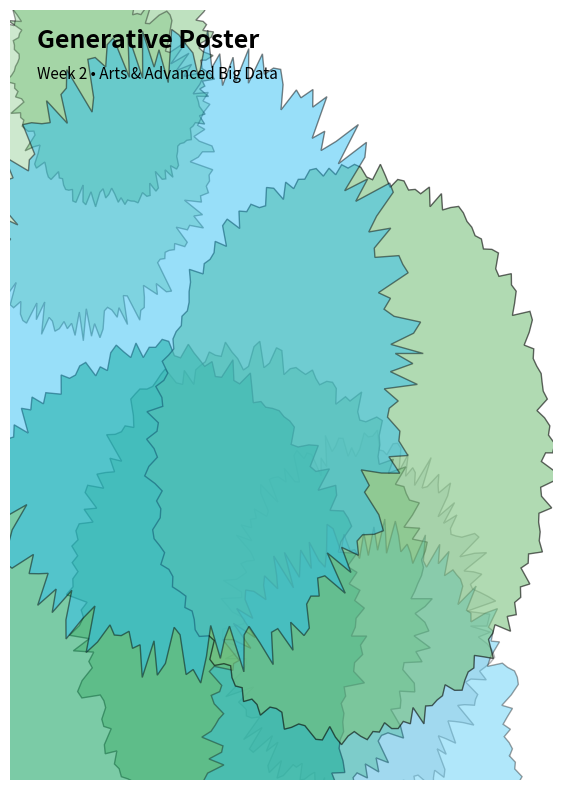
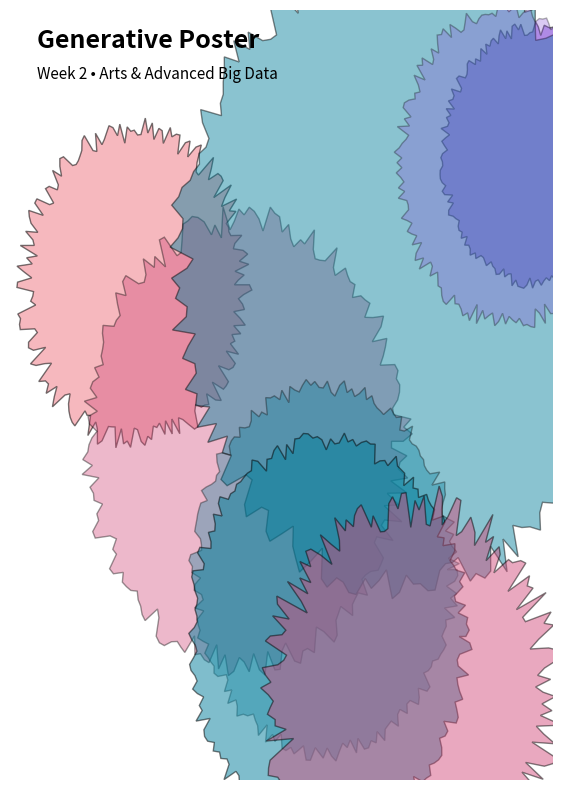
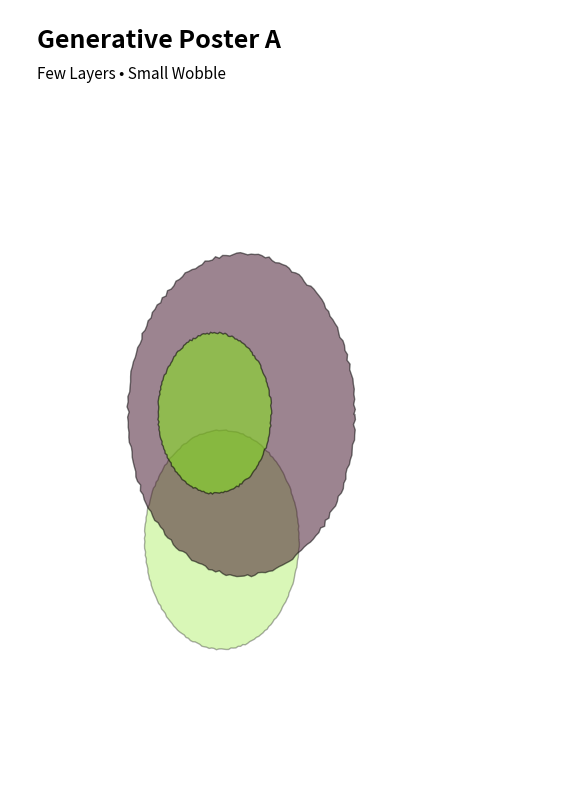
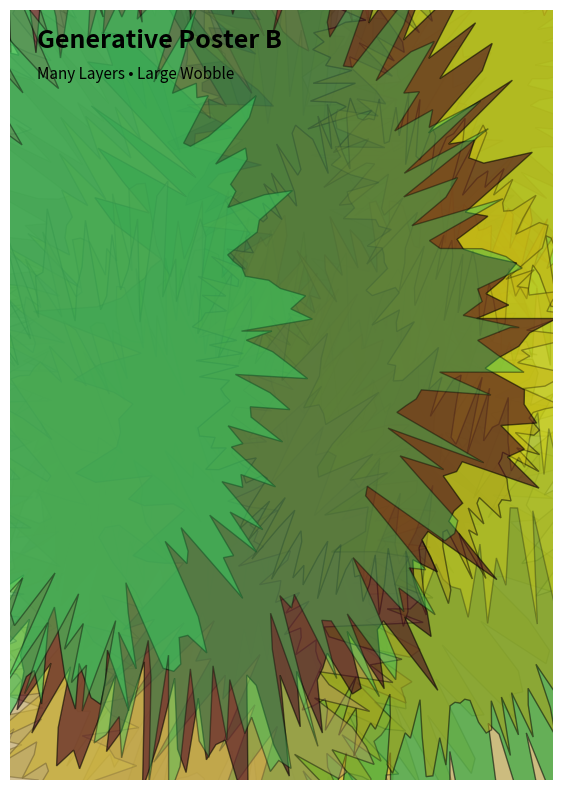
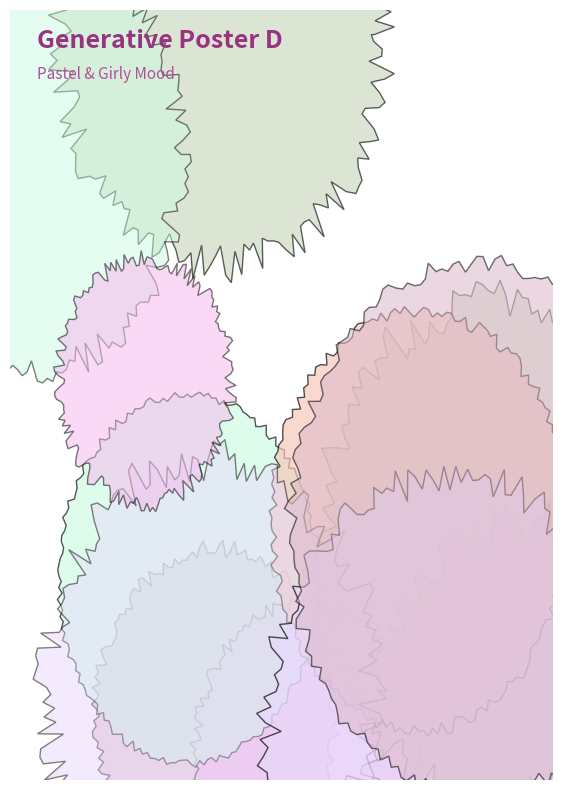
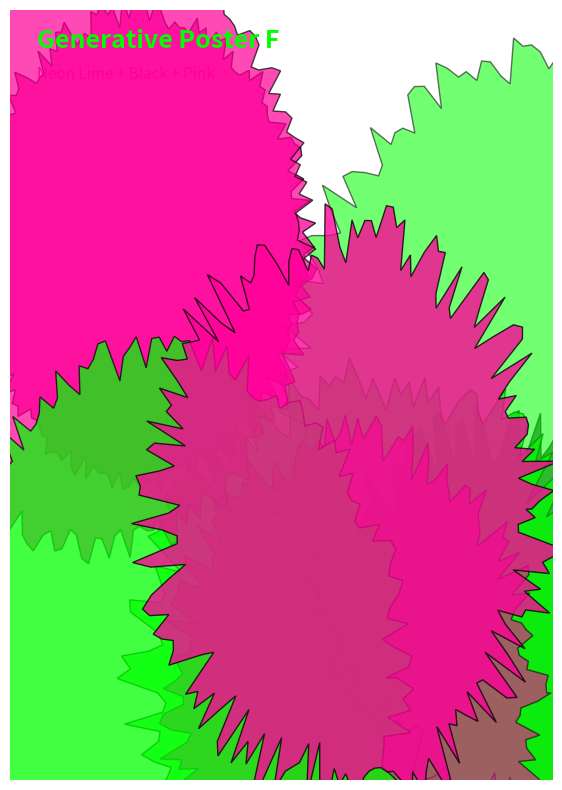
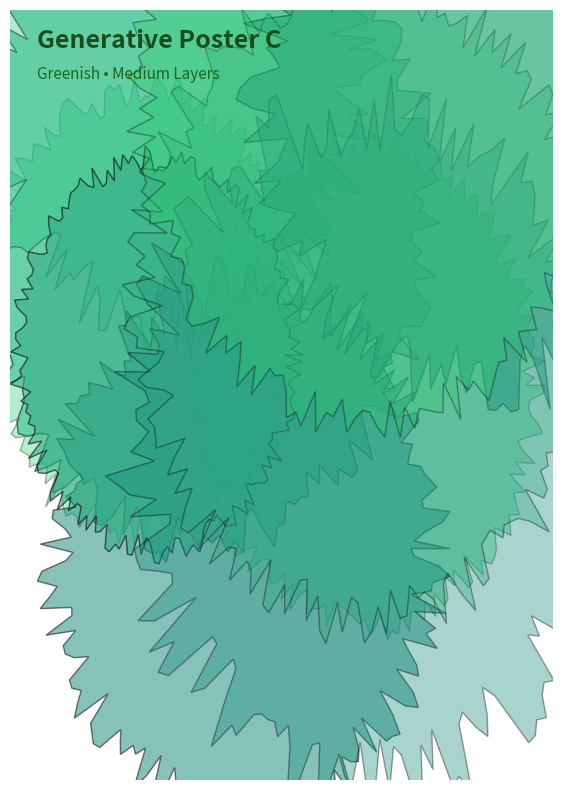
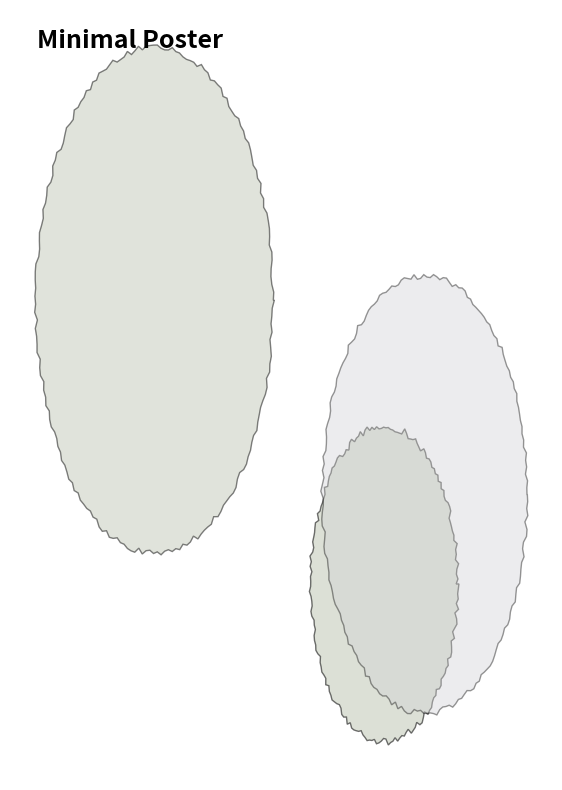
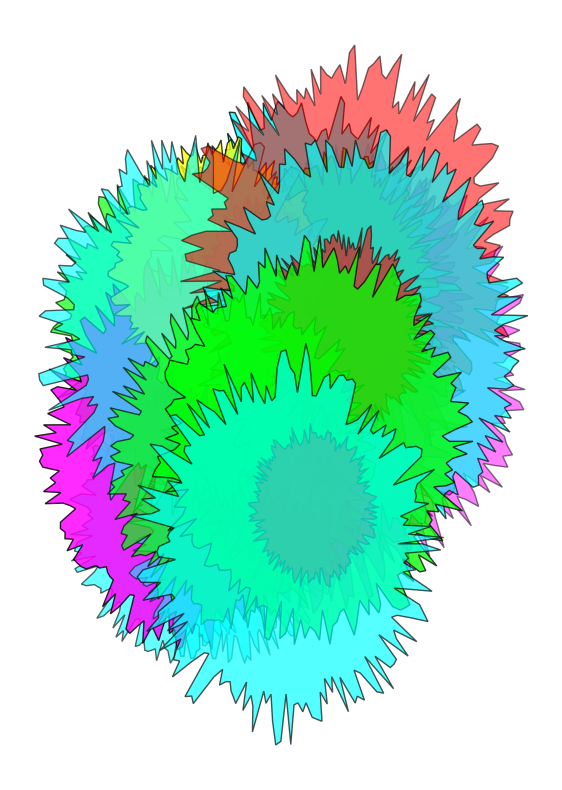
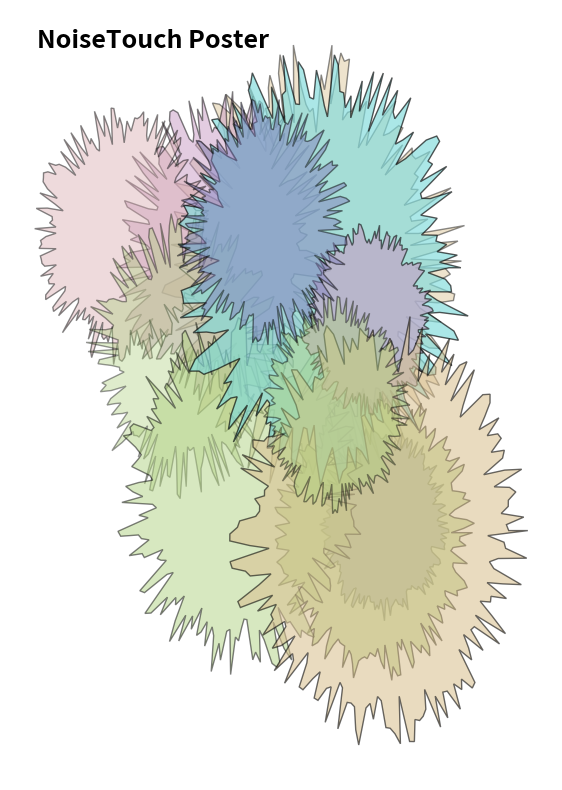
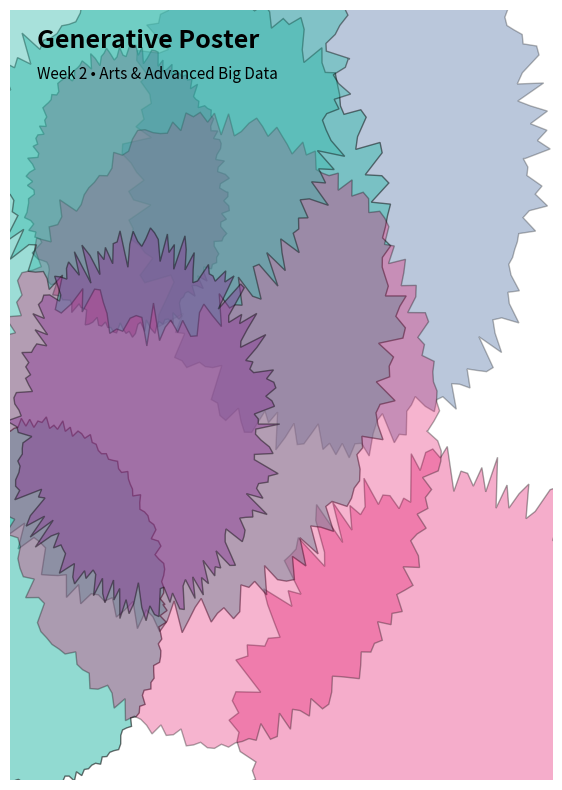
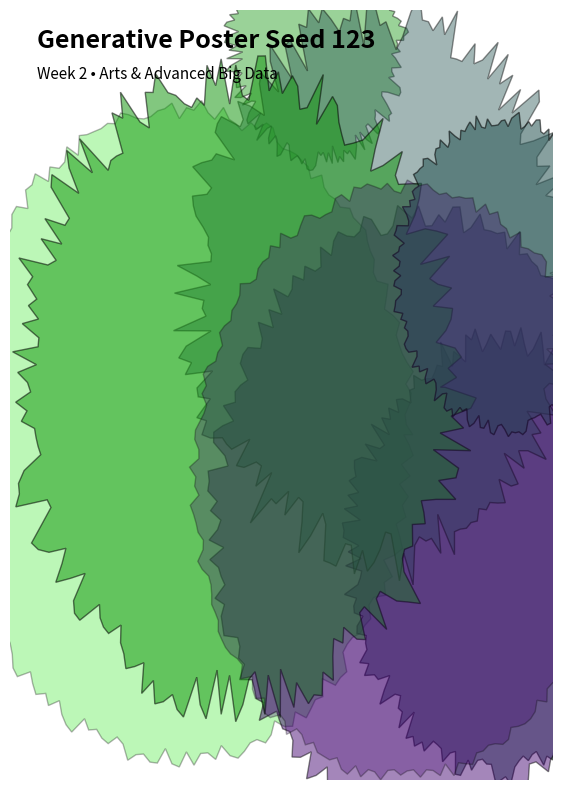
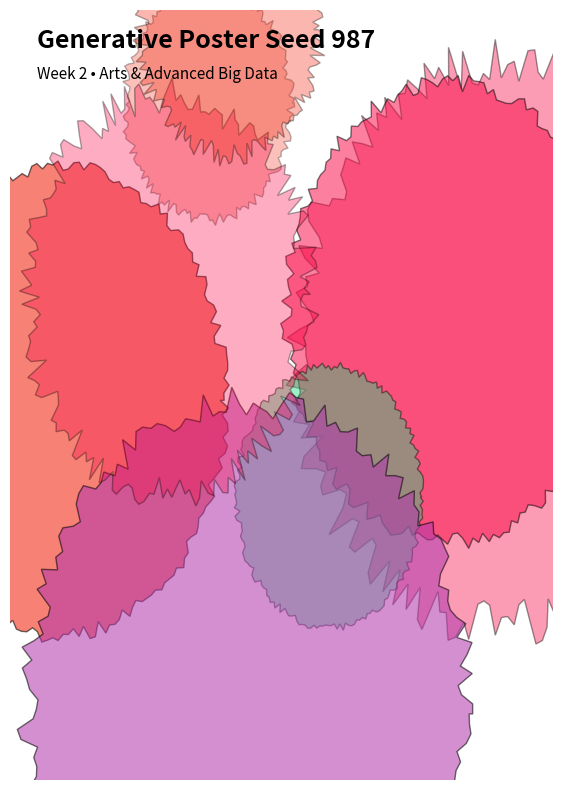

These figures' Python source, in order:
# -*- coding: utf-8 -*-
"""Arts and Advanced Big Data-Park-Week3.ipynb

Automatically generated by Colab.

Original file is located at
    https://colab.research.google.com/drive/1F9Wl_wBecXSoardoiLr9AOqO0QSr204a

# Mini Project A — Generative Abstract Poster

For this assignment, I modified the given code to create multiple types of generative posters with different design concepts such as simple and vivid. By adjusting parameters like color palettes, layer numbers, and blob irregularity, I explored various visual styles and compositions. Finally, I added code to save each generated poster as a PNG file, allowing me to document and compare the results of different design concepts.
"""

# Generative Abstract Poster
# Concepts: randomness, lists, loops, functions, matplotlib

import random
import math
import numpy as np
import matplotlib.pyplot as plt

def random_palette(k=5):
    # return k random pastel-like colors
    return [(random.random(), random.random(), random.random()) for _ in range(k)]

def blob(center=(0.5, 0.5), r=0.3, points=200, wobble=0.15):
    # generate a wobbly closed shape
    angles = np.linspace(0, 2*math.pi, points)
    radii = r * (1 + wobble*(np.random.rand(points)-0.5))
    x = center[0] + radii * np.cos(angles)
    y = center[1] + radii * np.sin(angles)
    return x, y

random.seed()  # different art each run
plt.figure(figsize=(7,10))
plt.axis('off')

# background
plt.gca().set_facecolor((0.98,0.98,0.97))

palette = random_palette(6)
n_layers = 8
for i in range(n_layers):
    cx, cy = random.random(), random.random()
    rr = random.uniform(0.15, 0.45)
    x, y = blob(center=(cx, cy), r=rr, wobble=random.uniform(0.05,0.25))
    color = random.choice(palette)
    alpha = random.uniform(0.25, 0.6)
    plt.fill(x, y, color=color, alpha=alpha, edgecolor=(0,0,0,0))

# simple typographic label
plt.text(0.05, 0.95, "Generative Poster", fontsize=18, weight='bold', transform=plt.gca().transAxes)
plt.text(0.05, 0.91, "Week 2 • Arts & Advanced Big Data", fontsize=11, transform=plt.gca().transAxes)

plt.xlim(0,1); plt.ylim(0,1)
plt.show()

"""# Task1"""

# Import required libraries
import random       # for random numbers and choices
import math         # for math functions like pi, cos, sin
import numpy as np  # for efficient array operations
import matplotlib.pyplot as plt  # for plotting shapes

def random_palette(k=5):
    """
    Generate a list of k random colors.
    Colors are RGB tuples with values between 0 and 1.
    """
    return [(random.random(), random.random(), random.random()) for _ in range(k)]

def blob(center=(0.5, 0.5), r=0.3, points=200, wobble=0.15):
    """
    Create a wobbly blob shape around a center point.
    center: (x,y) position of the blob center
    r: base radius of the blob
    points: number of points to define the shape
    wobble: how irregular the radius is
    """
    angles = np.linspace(0, 2*math.pi, points)  # evenly spaced angles around a circle
    radii = r * (1 + wobble*(np.random.rand(points)-0.5))  # base radius + random variation
    x = center[0] + radii * np.cos(angles)  # x-coordinates of blob edge
    y = center[1] + radii * np.sin(angles)  # y-coordinates of blob edge
    return x, y  # return arrays of x and y coordinates

random.seed()  # re-seed random generator so each run gives different results
plt.figure(figsize=(7,10))  # create a new figure with specified size
plt.axis('off')  # hide axis lines and labels for a clean look

# set background color of the plot area to a near-white shade
plt.gca().set_facecolor((0.98,0.98,0.97))

palette = random_palette(6)  # generate 6 random colors to choose from
n_layers = 8  # number of blob layers to draw
for i in range(n_layers):
    cx, cy = random.random(), random.random()  # random center for each blob
    rr = random.uniform(0.15, 0.45)            # random base radius for the blob
    x, y = blob(center=(cx, cy), r=rr, wobble=random.uniform(0.05,0.25))
    # create blob shape with random irregularity
    color = random.choice(palette)  # randomly pick a color from the palette
    alpha = random.uniform(0.25, 0.6)  # set random transparency for each blob
    plt.fill(x, y, color=color, alpha=alpha, edgecolor=(0,0,0,0))
    # draw the blob as a filled shape without visible edges

# add title text to the poster at top-left corner
plt.text(0.05, 0.95, "Generative Poster", fontsize=18, weight='bold', transform=plt.gca().transAxes)
# add subtitle text slightly below the title
plt.text(0.05, 0.91, "Week 2 • Arts & Advanced Big Data", fontsize=11, transform=plt.gca().transAxes)

plt.xlim(0,1); plt.ylim(0,1)  # keep drawing area within 0–1 normalized coordinates
plt.show()  # display the final figure

"""# Task2 - Simple&Tidy"""

#n_layers = 3 (less blobs)
#wobble (0.01~0.05) → almost round
#radius (0.1~0.25) → smaller

#This change made the shapes look more static

import random, math
import numpy as np
import matplotlib.pyplot as plt

def random_palette(k=5):
    return [(random.random(), random.random(), random.random()) for _ in range(k)]

def blob(center=(0.5, 0.5), r=0.3, points=200, wobble=0.15):
    angles = np.linspace(0, 2*math.pi, points)
    radii = r * (1 + wobble*(np.random.rand(points)-0.5))
    x = center[0] + radii * np.cos(angles)
    y = center[1] + radii * np.sin(angles)
    return x, y

random.seed()
plt.figure(figsize=(7,10))
plt.axis('off')
plt.gca().set_facecolor((0.98,0.98,0.97))

palette = random_palette(6)
n_layers = 3  # fewer blobs
for i in range(n_layers):
    cx, cy = random.random(), random.random()
    rr = random.uniform(0.1, 0.25)  # smaller radius
    x, y = blob(center=(cx, cy), r=rr, wobble=random.uniform(0.01,0.05))  # tiny wobble
    color = random.choice(palette)
    alpha = random.uniform(0.25, 0.6)
    plt.fill(x, y, color=color, alpha=alpha, edgecolor=(0,0,0,0))

plt.text(0.05, 0.95, "Generative Poster A", fontsize=18, weight='bold', transform=plt.gca().transAxes)
plt.text(0.05, 0.91, "Few Layers • Small Wobble", fontsize=11, transform=plt.gca().transAxes)
plt.xlim(0,1); plt.ylim(0,1)
plt.show()

"""# Task2 - Splendid&Complex"""

#n_layers = 20 (many blobs)
#wobble (0.3~0.5) → extremely wavey
#radius (0.3~0.6) → bigger

#This change made the shapes look more extreme and passionate

import random, math
import numpy as np
import matplotlib.pyplot as plt

def random_palette(k=5):
    return [(random.random(), random.random(), random.random()) for _ in range(k)]

def blob(center=(0.5, 0.5), r=0.3, points=200, wobble=0.15):
    angles = np.linspace(0, 2*math.pi, points)
    radii = r * (1 + wobble*(np.random.rand(points)-0.5))
    x = center[0] + radii * np.cos(angles)
    y = center[1] + radii * np.sin(angles)
    return x, y

random.seed()
plt.figure(figsize=(7,10))
plt.axis('off')
plt.gca().set_facecolor((0.98,0.98,0.97))

palette = random_palette(6)
n_layers = 20  # many blobs
for i in range(n_layers):
    cx, cy = random.random(), random.random()
    rr = random.uniform(0.3, 0.6)  # larger radius
    x, y = blob(center=(cx, cy), r=rr, wobble=random.uniform(0.3,0.5))  # strong wobble
    color = random.choice(palette)
    alpha = random.uniform(0.25, 0.6)
    plt.fill(x, y, color=color, alpha=alpha, edgecolor=(0,0,0,0))

plt.text(0.05, 0.95, "Generative Poster B", fontsize=18, weight='bold', transform=plt.gca().transAxes)
plt.text(0.05, 0.91, "Many Layers • Large Wobble", fontsize=11, transform=plt.gca().transAxes)
plt.xlim(0,1); plt.ylim(0,1)
plt.show()

"""# Task3 - Pastel colors only"""

import random, math
import numpy as np
import matplotlib.pyplot as plt

def pastel_palette(k=6):
    """
    Generate k pastel colors (soft and bright).
    We'll bias RGB values towards high (light) and desaturate.
    """
    colors = []
    for _ in range(k):
        r = random.uniform(0.7, 1.0)  # high red
        g = random.uniform(0.7, 1.0)  # high green
        b = random.uniform(0.7, 1.0)  # high blue
        # 살짝 랜덤으로 섞어서 핑크/연보라/민트/연노랑 느낌 만들기
        colors.append((r, g, b))
    return colors

def blob(center=(0.5, 0.5), r=0.3, points=200, wobble=0.15):
    angles = np.linspace(0, 2*math.pi, points)
    radii = r * (1 + wobble*(np.random.rand(points)-0.5))
    x = center[0] + radii * np.cos(angles)
    y = center[1] + radii * np.sin(angles)
    return x, y

random.seed()
plt.figure(figsize=(7,10))
plt.axis('off')
plt.gca().set_facecolor((1.0, 0.98, 0.99))  # 연한 핑크빛 배경

palette = pastel_palette(8)  # pastel colors
n_layers = 12  # 적당히 많은 레이어
for i in range(n_layers):
    cx, cy = random.random(), random.random()
    rr = random.uniform(0.15, 0.35)  # 중간 크기
    x, y = blob(center=(cx, cy), r=rr, wobble=random.uniform(0.05,0.2))  # 약간의 울퉁불퉁
    color = random.choice(palette)
    alpha = random.uniform(0.4, 0.7)
    plt.fill(x, y, color=color, alpha=alpha, edgecolor=(0,0,0,0))

# 소녀스러운 폰트 색상
plt.text(0.05, 0.95, "Generative Poster D", fontsize=18, weight='bold', transform=plt.gca().transAxes, color=(0.6,0.2,0.5))
plt.text(0.05, 0.91, "Pastel & Girly Mood", fontsize=11, transform=plt.gca().transAxes, color=(0.7,0.3,0.6))
plt.xlim(0,1); plt.ylim(0,1)
plt.show()

"""# Task3 - High-contrast vivid colors"""

import random, math
import numpy as np
import matplotlib.pyplot as plt

def limited_vivid_palette():
    """
    Limited vivid palette: neon lime + vivid pink + black
    """
    return [
        (0.0, 1.0, 0.0),     # neon lime
        (1.0, 0.0, 0.6),     # vivid pink
        (0.05, 0.05, 0.05)   # almost black
    ]

def blob(center=(0.5, 0.5), r=0.3, points=200, wobble=0.15):
    angles = np.linspace(0, 2*math.pi, points)
    radii = r * (1 + wobble*(np.random.rand(points)-0.5))
    x = center[0] + radii * np.cos(angles)
    y = center[1] + radii * np.sin(angles)
    return x, y

random.seed()
plt.figure(figsize=(7,10))
plt.axis('off')
plt.gca().set_facecolor((0.0,0.0,0.0))  # black background

palette = limited_vivid_palette()
n_layers = 8  # fewer layers for clean look
for i in range(n_layers):
    cx, cy = random.random(), random.random()
    rr = random.uniform(0.25, 0.5)  # medium radius
    x, y = blob(center=(cx, cy), r=rr, wobble=random.uniform(0.1,0.3))  # moderate wobble
    color = random.choice(palette)
    alpha = random.uniform(0.5, 0.9)
    plt.fill(x, y, color=color, alpha=alpha, edgecolor=(0,0,0,0))

# Text in neon lime
plt.text(0.05, 0.95, "Generative Poster F", fontsize=18, weight='bold', transform=plt.gca().transAxes, color=(0.0,1.0,0.0))
plt.text(0.05, 0.91, "Neon Lime + Black + Pink", fontsize=11, transform=plt.gca().transAxes, color=(1.0,0.0,0.6))
plt.xlim(0,1); plt.ylim(0,1)
plt.show()

"""# Task3 - Monochrome Shades"""

#pallet: green-blue

import random, math
import numpy as np
import matplotlib.pyplot as plt

def green_palette(k=5):
    """
    Generate k greenish colors.
    Hues stay in green range but with varying lightness/saturation.
    """
    colors = []
    for _ in range(k):
        # r을 작게, g를 크게, b는 랜덤하게 섞어 연두~청록 느낌
        r = random.uniform(0.0, 0.3)    # very low red
        g = random.uniform(0.5, 1.0)    # high green
        b = random.uniform(0.3, 0.7)    # medium blue
        colors.append((r, g, b))
    return colors

def blob(center=(0.5, 0.5), r=0.3, points=200, wobble=0.15):
    angles = np.linspace(0, 2*math.pi, points)
    radii = r * (1 + wobble*(np.random.rand(points)-0.5))
    x = center[0] + radii * np.cos(angles)
    y = center[1] + radii * np.sin(angles)
    return x, y

random.seed()
plt.figure(figsize=(7,10))
plt.axis('off')
plt.gca().set_facecolor((0.96,1.0,0.96))  # 약간 연한 연두빛 배경

palette = green_palette(6)  # greenish colors
n_layers = 10  # medium number of blobs
for i in range(n_layers):
    cx, cy = random.random(), random.random()
    rr = random.uniform(0.2, 0.5)  # medium radius
    x, y = blob(center=(cx, cy), r=rr, wobble=random.uniform(0.1,0.3))  # medium wobble
    color = random.choice(palette)
    alpha = random.uniform(0.3, 0.6)
    plt.fill(x, y, color=color, alpha=alpha, edgecolor=(0,0,0,0))

plt.text(0.05, 0.95, "Generative Poster C", fontsize=18, weight='bold', transform=plt.gca().transAxes, color=(0.1,0.3,0.1))
plt.text(0.05, 0.91, "Greenish • Medium Layers", fontsize=11, transform=plt.gca().transAxes, color=(0.1,0.4,0.1))
plt.xlim(0,1); plt.ylim(0,1)
plt.show()

"""# Task4 - Minimal"""

import random, math
import numpy as np
import matplotlib.pyplot as plt

def minimal_palette(k=6):
    """Muted pastel colors"""
    colors = []
    for _ in range(k):
        r = random.uniform(0.7, 0.9)
        g = random.uniform(0.7, 0.9)
        b = random.uniform(0.7, 0.9)
        colors.append((r, g, b))
    return colors

def blob(center=(0.5, 0.5), r=0.3, points=200, wobble=0.05):
    angles = np.linspace(0, 2*math.pi, points)
    radii = r * (1 + wobble*(np.random.rand(points)-0.5))
    x = center[0] + radii * np.cos(angles)
    y = center[1] + radii * np.sin(angles)
    return x, y

# --- Minimal Poster ---
random.seed()
plt.figure(figsize=(7,10))
plt.axis('off')
plt.gca().set_facecolor((0.98,0.98,0.97))  # light neutral background

palette = minimal_palette(5)
n_layers = 3  # few layers
for i in range(n_layers):
    cx, cy = random.random(), random.random()
    rr = random.uniform(0.15, 0.3)
    x, y = blob(center=(cx, cy), r=rr, wobble=random.uniform(0.02,0.05))
    color = random.choice(palette)
    alpha = random.uniform(0.3,0.6)
    plt.fill(x, y, color=color, alpha=alpha, edgecolor=(0,0,0,0))

plt.text(0.05, 0.95, "Minimal Poster", fontsize=18, weight='bold', transform=plt.gca().transAxes)
plt.show()

"""# Task4 - Vivid"""

def vivid_palette():
    """High-contrast vivid colors (neon-like)"""
    return [
        (0.0, 1.0, 0.0),    # neon green
        (1.0, 0.0, 0.0),    # red
        (1.0, 1.0, 0.0),    # yellow
        (0.0, 1.0, 1.0),    # cyan
        (1.0, 0.0, 1.0)     # magenta
    ]

# --- Vivid Poster ---
random.seed()
plt.figure(figsize=(7,10))
plt.axis('off')
plt.gca().set_facecolor((0.0,0.0,0.0))  # black background

palette = vivid_palette()
n_layers = 20  # many layers
for i in range(n_layers):
    cx, cy = random.random(), random.random()
    rr = random.uniform(0.2, 0.6)
    x, y = blob(center=(cx, cy), r=rr, wobble=random.uniform(0.2,0.4))
    color = random.choice(palette)
    alpha = random.uniform(0.5,0.9)
    plt.fill(x, y, color=color, alpha=alpha, edgecolor=(0,0,0,0))

plt.text(0.05, 0.95, "Vivid Poster", fontsize=18, weight='bold', transform=plt.gca().transAxes, color=(1,1,1))
plt.show()

"""# Task4 - Noise Touch"""

def noisytouch_palette(k=6):
    """Soft but slightly saturated colors"""
    colors = []
    for _ in range(k):
        r = random.uniform(0.5, 0.9)
        g = random.uniform(0.5, 0.9)
        b = random.uniform(0.5, 0.9)
        colors.append((r, g, b))
    return colors

# --- NoiseTouch Poster ---
random.seed()
plt.figure(figsize=(7,10))
plt.axis('off')
plt.gca().set_facecolor((0.95,0.95,0.95))

palette = noisytouch_palette(6)
n_layers = 12  # medium layers
for i in range(n_layers):
    cx, cy = random.random(), random.random()
    rr = random.uniform(0.2, 0.5)
    x, y = blob(center=(cx, cy), r=rr, wobble=random.uniform(0.25,0.5))  # high wobble
    color = random.choice(palette)
    alpha = random.uniform(0.4,0.7)
    plt.fill(x, y, color=color, alpha=alpha, edgecolor=(0,0,0,0))

plt.text(0.05, 0.95, "NoiseTouch Poster", fontsize=18, weight='bold', transform=plt.gca().transAxes)
plt.show()

"""# Task5 - 1&2"""

# Generative Abstract Poster with seed
import random
import math
import numpy as np
import matplotlib.pyplot as plt

def random_palette(k=5):
    # return k random pastel-like colors
    return [(random.random(), random.random(), random.random()) for _ in range(k)]

def blob(center=(0.5, 0.5), r=0.3, points=200, wobble=0.15):
    # generate a wobbly closed shape
    angles = np.linspace(0, 2*math.pi, points)
    radii = r * (1 + wobble*(np.random.rand(points)-0.5))
    x = center[0] + radii * np.cos(angles)
    y = center[1] + radii * np.sin(angles)
    return x, y

# ---- Add seed here ----
seed = 42  # 원하는 숫자로 바꾸면 항상 같은 그림 생성
random.seed(seed)
np.random.seed(seed)  # numpy 난수도 동일하게 고정

plt.figure(figsize=(7,10))
plt.axis('off')

# background
plt.gca().set_facecolor((0.98,0.98,0.97))

palette = random_palette(6)
n_layers = 8
for i in range(n_layers):
    cx, cy = random.random(), random.random()
    rr = random.uniform(0.15, 0.45)
    x, y = blob(center=(cx, cy), r=rr, wobble=random.uniform(0.05,0.25))
    color = random.choice(palette)
    alpha = random.uniform(0.25, 0.6)
    plt.fill(x, y, color=color, alpha=alpha, edgecolor=(0,0,0,0))

# simple typographic label
plt.text(0.05, 0.95, "Generative Poster", fontsize=18, weight='bold', transform=plt.gca().transAxes)
plt.text(0.05, 0.91, "Week 2 • Arts & Advanced Big Data", fontsize=11, transform=plt.gca().transAxes)

plt.xlim(0,1); plt.ylim(0,1)
plt.show()

# Generative Abstract Poster with seed
import random
import math
import numpy as np
import matplotlib.pyplot as plt

def random_palette(k=5):
    # return k random pastel-like colors
    return [(random.random(), random.random(), random.random()) for _ in range(k)]

def blob(center=(0.5, 0.5), r=0.3, points=200, wobble=0.15):
    # generate a wobbly closed shape
    angles = np.linspace(0, 2*math.pi, points)
    radii = r * (1 + wobble*(np.random.rand(points)-0.5))
    x = center[0] + radii * np.cos(angles)
    y = center[1] + radii * np.sin(angles)
    return x, y

# ---- Add seed here ----
seed = 42  # 원하는 숫자로 바꾸면 항상 같은 그림 생성
random.seed(seed)
np.random.seed(seed)  # numpy 난수도 동일하게 고정

plt.figure(figsize=(7,10))
plt.axis('off')

# background
plt.gca().set_facecolor((0.98,0.98,0.97))

palette = random_palette(6)
n_layers = 8
for i in range(n_layers):
    cx, cy = random.random(), random.random()
    rr = random.uniform(0.15, 0.45)
    x, y = blob(center=(cx, cy), r=rr, wobble=random.uniform(0.05,0.25))
    color = random.choice(palette)
    alpha = random.uniform(0.25, 0.6)
    plt.fill(x, y, color=color, alpha=alpha, edgecolor=(0,0,0,0))

# simple typographic label
plt.text(0.05, 0.95, "Generative Poster", fontsize=18, weight='bold', transform=plt.gca().transAxes)
plt.text(0.05, 0.91, "Week 2 • Arts & Advanced Big Data", fontsize=11, transform=plt.gca().transAxes)

plt.xlim(0,1); plt.ylim(0,1)
plt.show()

"""# Task5 - 3&4"""

seed = 123
random.seed(seed)
np.random.seed(seed)

plt.figure(figsize=(7,10))
plt.axis('off')
plt.gca().set_facecolor((0.98,0.98,0.97))

palette = random_palette(6)
n_layers = 8
for i in range(n_layers):
    cx, cy = random.random(), random.random()
    rr = random.uniform(0.15, 0.45)
    x, y = blob(center=(cx, cy), r=rr, wobble=random.uniform(0.05,0.25))
    color = random.choice(palette)
    alpha = random.uniform(0.25, 0.6)
    plt.fill(x, y, color=color, alpha=alpha, edgecolor=(0,0,0,0))

plt.text(0.05, 0.95, "Generative Poster Seed 123", fontsize=18, weight='bold', transform=plt.gca().transAxes)
plt.text(0.05, 0.91, "Week 2 • Arts & Advanced Big Data", fontsize=11, transform=plt.gca().transAxes)

plt.xlim(0,1); plt.ylim(0,1)
plt.show()

seed = 987
random.seed(seed)
np.random.seed(seed)

plt.figure(figsize=(7,10))
plt.axis('off')
plt.gca().set_facecolor((0.98,0.98,0.97))

palette = random_palette(6)
n_layers = 8
for i in range(n_layers):
    cx, cy = random.random(), random.random()
    rr = random.uniform(0.15, 0.45)
    x, y = blob(center=(cx, cy), r=rr, wobble=random.uniform(0.05,0.25))
    color = random.choice(palette)
    alpha = random.uniform(0.25, 0.6)
    plt.fill(x, y, color=color, alpha=alpha, edgecolor=(0,0,0,0))

plt.text(0.05, 0.95, "Generative Poster Seed 987", fontsize=18, weight='bold', transform=plt.gca().transAxes)
plt.text(0.05, 0.91, "Week 2 • Arts & Advanced Big Data", fontsize=11, transform=plt.gca().transAxes)

plt.xlim(0,1); plt.ylim(0,1)
plt.show()

"""# Task6 - png file"""

seed = 42
random.seed(seed)
np.random.seed(seed)

plt.figure(figsize=(7,10))
plt.axis('off')
plt.gca().set_facecolor((0.98,0.98,0.97))

palette = random_palette(6)
n_layers = 8
for i in range(n_layers):
    cx, cy = random.random(), random.random()
    rr = random.uniform(0.15, 0.45)
    x, y = blob(center=(cx, cy), r=rr, wobble=random.uniform(0.05,0.25))
    color = random.choice(palette)
    alpha = random.uniform(0.25, 0.6)
    plt.fill(x, y, color=color, alpha=alpha, edgecolor=(0,0,0,0))

plt.text(0.05, 0.95, "Generative Poster", fontsize=18, weight='bold', transform=plt.gca().transAxes)
plt.text(0.05, 0.91, "Week 2 • Arts & Advanced Big Data", fontsize=11, transform=plt.gca().transAxes)

plt.xlim(0,1); plt.ylim(0,1)

# Save the poster as a high-resolution PNG
plt.savefig("poster1.png", dpi=300)

plt.show()
